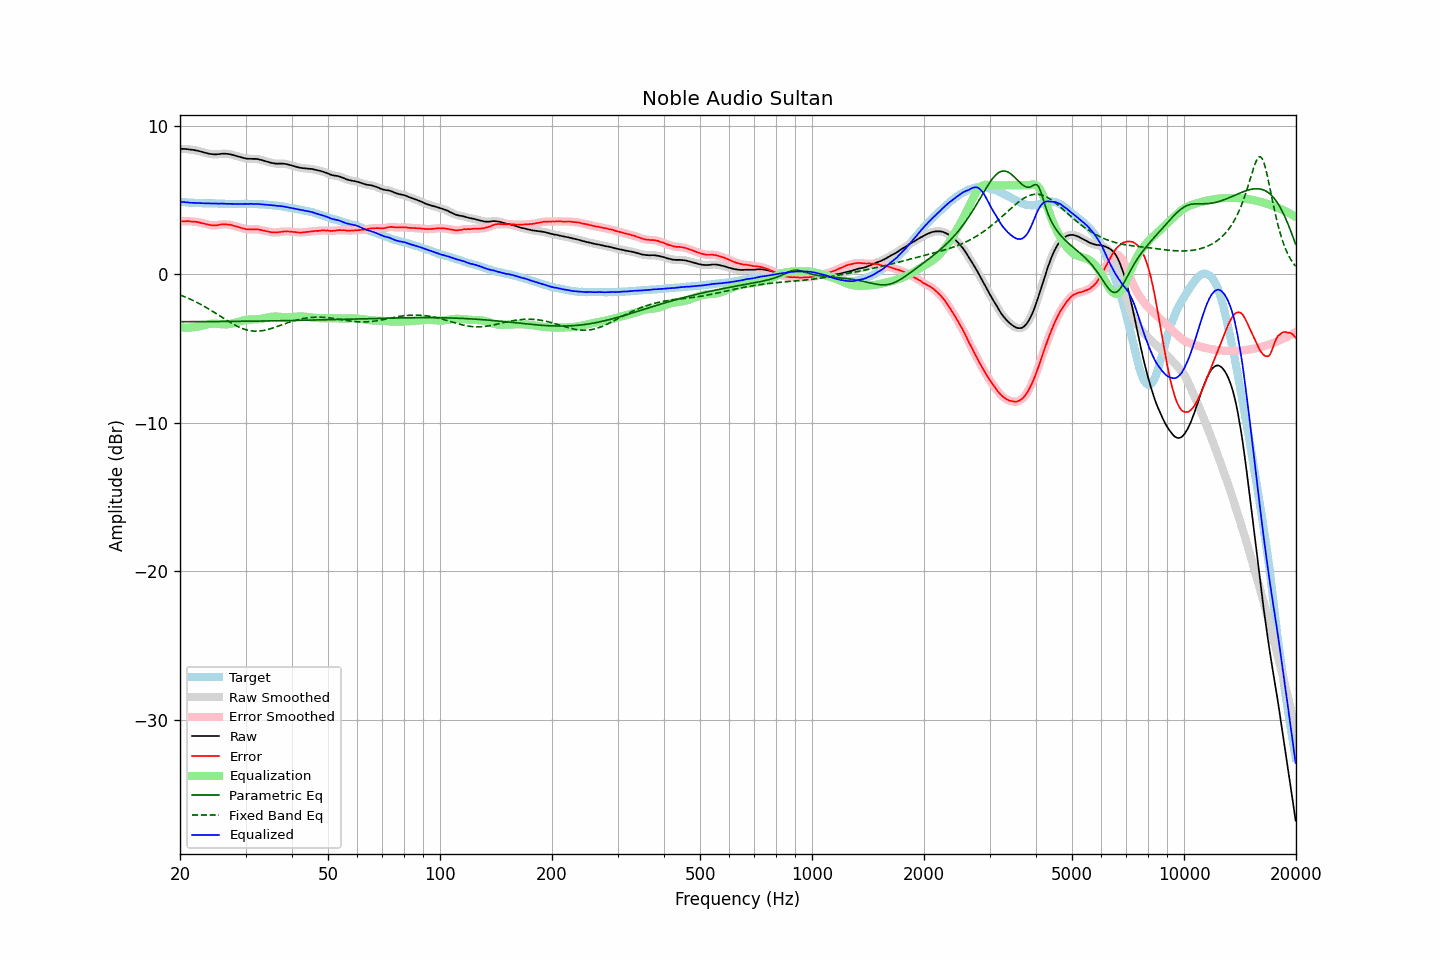

The file beside this chart, header and first rows:
frequency, raw, error, smoothed, error_smoothed, equalization, parametric_eq, fixed_band_eq, equalized_raw, equalized_smoothed, target
20.00, 8.46, 3.56, 8.46, 3.56, -3.56, -3.18, -1.38, 4.90, 4.90, 4.90
20.20, 8.46, 3.58, 8.46, 3.57, -3.57, -3.18, -1.42, 4.89, 4.89, 4.88
20.40, 8.45, 3.58, 8.45, 3.58, -3.58, -3.18, -1.46, 4.87, 4.88, 4.87
20.61, 8.45, 3.58, 8.45, 3.59, -3.58, -3.18, -1.51, 4.87, 4.87, 4.87
20.81, 8.44, 3.59, 8.44, 3.59, -3.59, -3.18, -1.55, 4.85, 4.85, 4.85
21.02, 8.43, 3.59, 8.43, 3.58, -3.58, -3.18, -1.60, 4.85, 4.84, 4.84
21.23, 8.41, 3.58, 8.41, 3.58, -3.58, -3.18, -1.65, 4.83, 4.83, 4.83
21.44, 8.40, 3.56, 8.40, 3.57, -3.57, -3.18, -1.70, 4.83, 4.83, 4.84
21.66, 8.39, 3.56, 8.39, 3.56, -3.56, -3.18, -1.75, 4.83, 4.82, 4.83
21.87, 8.37, 3.55, 8.37, 3.55, -3.55, -3.18, -1.80, 4.82, 4.82, 4.82
22.09, 8.35, 3.54, 8.35, 3.54, -3.53, -3.18, -1.85, 4.82, 4.82, 4.81
22.31, 8.33, 3.52, 8.33, 3.52, -3.52, -3.18, -1.91, 4.81, 4.81, 4.81
22.54, 8.30, 3.50, 8.30, 3.50, -3.49, -3.18, -1.97, 4.81, 4.81, 4.80
22.76, 8.27, 3.46, 8.27, 3.47, -3.47, -3.18, -2.02, 4.80, 4.80, 4.81
22.99, 8.24, 3.44, 8.24, 3.45, -3.45, -3.18, -2.08, 4.79, 4.79, 4.80
23.22, 8.21, 3.42, 8.21, 3.42, -3.42, -3.18, -2.14, 4.79, 4.79, 4.79
23.45, 8.18, 3.39, 8.18, 3.39, -3.39, -3.18, -2.21, 4.79, 4.79, 4.79
23.69, 8.15, 3.37, 8.15, 3.37, -3.37, -3.17, -2.27, 4.78, 4.79, 4.78
23.92, 8.13, 3.35, 8.13, 3.34, -3.34, -3.17, -2.33, 4.79, 4.79, 4.78
24.16, 8.11, 3.33, 8.11, 3.32, -3.33, -3.17, -2.40, 4.78, 4.78, 4.78
24.40, 8.10, 3.31, 8.10, 3.31, -3.32, -3.17, -2.47, 4.78, 4.78, 4.79
24.65, 8.09, 3.30, 8.09, 3.30, -3.31, -3.17, -2.53, 4.78, 4.77, 4.79
24.89, 8.08, 3.30, 8.09, 3.30, -3.32, -3.17, -2.60, 4.76, 4.77, 4.78
25.14, 8.09, 3.32, 8.09, 3.31, -3.32, -3.17, -2.67, 4.77, 4.77, 4.77
25.39, 8.10, 3.33, 8.10, 3.33, -3.33, -3.17, -2.74, 4.77, 4.77, 4.77
25.65, 8.11, 3.35, 8.11, 3.35, -3.34, -3.17, -2.81, 4.77, 4.77, 4.76
25.91, 8.13, 3.37, 8.12, 3.36, -3.36, -3.17, -2.88, 4.77, 4.77, 4.76
26.16, 8.13, 3.36, 8.13, 3.37, -3.36, -3.17, -2.95, 4.77, 4.77, 4.77
26.43, 8.13, 3.37, 8.13, 3.37, -3.37, -3.17, -3.02, 4.76, 4.76, 4.76
26.69, 8.12, 3.36, 8.12, 3.36, -3.36, -3.17, -3.08, 4.76, 4.76, 4.76
26.96, 8.11, 3.36, 8.11, 3.36, -3.36, -3.16, -3.15, 4.76, 4.75, 4.75
27.23, 8.09, 3.35, 8.09, 3.34, -3.34, -3.16, -3.22, 4.75, 4.75, 4.74
27.50, 8.07, 3.33, 8.07, 3.32, -3.32, -3.16, -3.28, 4.75, 4.75, 4.74
27.77, 8.04, 3.29, 8.04, 3.29, -3.29, -3.16, -3.34, 4.75, 4.75, 4.75
28.05, 8.01, 3.26, 8.01, 3.26, -3.26, -3.16, -3.40, 4.75, 4.75, 4.75
28.33, 7.98, 3.23, 7.98, 3.23, -3.23, -3.16, -3.46, 4.75, 4.75, 4.75
28.62, 7.95, 3.20, 7.95, 3.20, -3.20, -3.16, -3.51, 4.75, 4.75, 4.75
28.90, 7.92, 3.16, 7.92, 3.17, -3.17, -3.16, -3.56, 4.75, 4.75, 4.76
29.19, 7.89, 3.14, 7.89, 3.14, -3.13, -3.16, -3.61, 4.76, 4.76, 4.75
29.48, 7.86, 3.11, 7.86, 3.10, -3.10, -3.15, -3.65, 4.76, 4.76, 4.75
29.78, 7.83, 3.08, 7.83, 3.07, -3.08, -3.15, -3.69, 4.75, 4.75, 4.75
30.08, 7.81, 3.04, 7.81, 3.05, -3.06, -3.15, -3.72, 4.75, 4.75, 4.77
30.38, 7.79, 3.03, 7.80, 3.04, -3.05, -3.15, -3.75, 4.74, 4.75, 4.76
30.68, 7.79, 3.03, 7.79, 3.03, -3.04, -3.15, -3.78, 4.75, 4.75, 4.76
30.99, 7.79, 3.04, 7.78, 3.03, -3.03, -3.15, -3.79, 4.76, 4.75, 4.75
31.30, 7.78, 3.03, 7.78, 3.03, -3.03, -3.15, -3.81, 4.75, 4.75, 4.75
31.61, 7.78, 3.03, 7.78, 3.03, -3.03, -3.15, -3.82, 4.75, 4.75, 4.75
31.93, 7.78, 3.04, 7.78, 3.04, -3.03, -3.14, -3.82, 4.75, 4.75, 4.74
32.24, 7.77, 3.03, 7.77, 3.03, -3.02, -3.14, -3.82, 4.75, 4.74, 4.74
32.57, 7.75, 3.03, 7.75, 3.02, -3.01, -3.14, -3.82, 4.74, 4.74, 4.72
32.89, 7.72, 3.00, 7.73, 3.00, -3.00, -3.14, -3.81, 4.72, 4.73, 4.72
33.22, 7.70, 2.98, 7.70, 2.98, -2.98, -3.14, -3.79, 4.72, 4.72, 4.72
33.55, 7.67, 2.95, 7.67, 2.95, -2.95, -3.14, -3.77, 4.71, 4.71, 4.72
33.89, 7.63, 2.93, 7.63, 2.93, -2.93, -3.13, -3.75, 4.70, 4.70, 4.70
34.23, 7.60, 2.91, 7.60, 2.91, -2.90, -3.13, -3.73, 4.70, 4.70, 4.69
34.57, 7.57, 2.88, 7.57, 2.88, -2.88, -3.13, -3.70, 4.69, 4.69, 4.69
34.92, 7.54, 2.86, 7.54, 2.86, -2.86, -3.13, -3.67, 4.68, 4.68, 4.68
35.27, 7.51, 2.83, 7.51, 2.84, -2.85, -3.13, -3.63, 4.66, 4.67, 4.68
35.62, 7.49, 2.84, 7.49, 2.83, -2.84, -3.13, -3.60, 4.65, 4.65, 4.65
35.97, 7.47, 2.82, 7.47, 2.83, -2.83, -3.12, -3.56, 4.64, 4.64, 4.65
... 635 more rows
